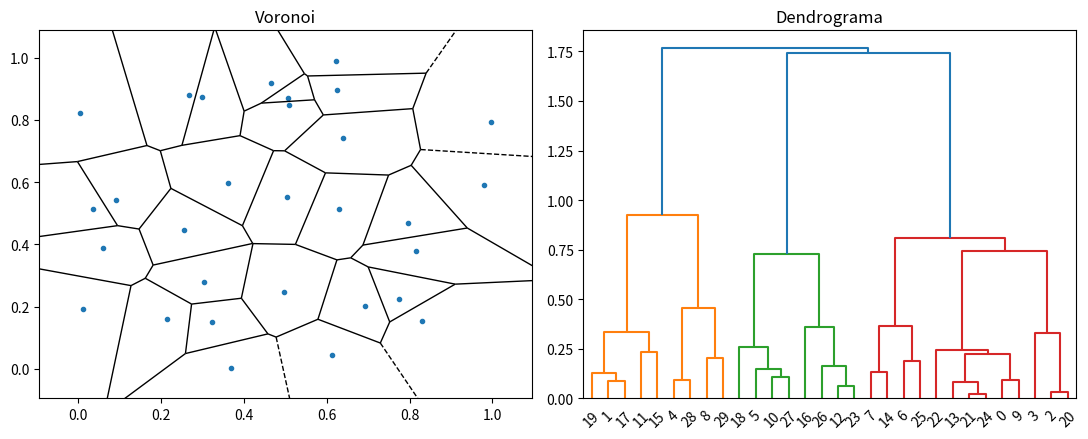

Recreate this plot in Python.
import numpy as np, matplotlib.pyplot as plt
from scipy.spatial import Voronoi, voronoi_plot_2d
from scipy.cluster.hierarchy import linkage, dendrogram

rng = np.random.default_rng(7)
pts = rng.random((30, 2))

fig, (a1, a2) = plt.subplots(1, 2, figsize=(11, 4.5))
voronoi_plot_2d(Voronoi(pts), ax=a1, show_vertices=False)
a1.set_title("Voronoi")
dendrogram(linkage(pts, "ward"), ax=a2)
a2.set_title("Dendrograma")
plt.tight_layout(); plt.show()
